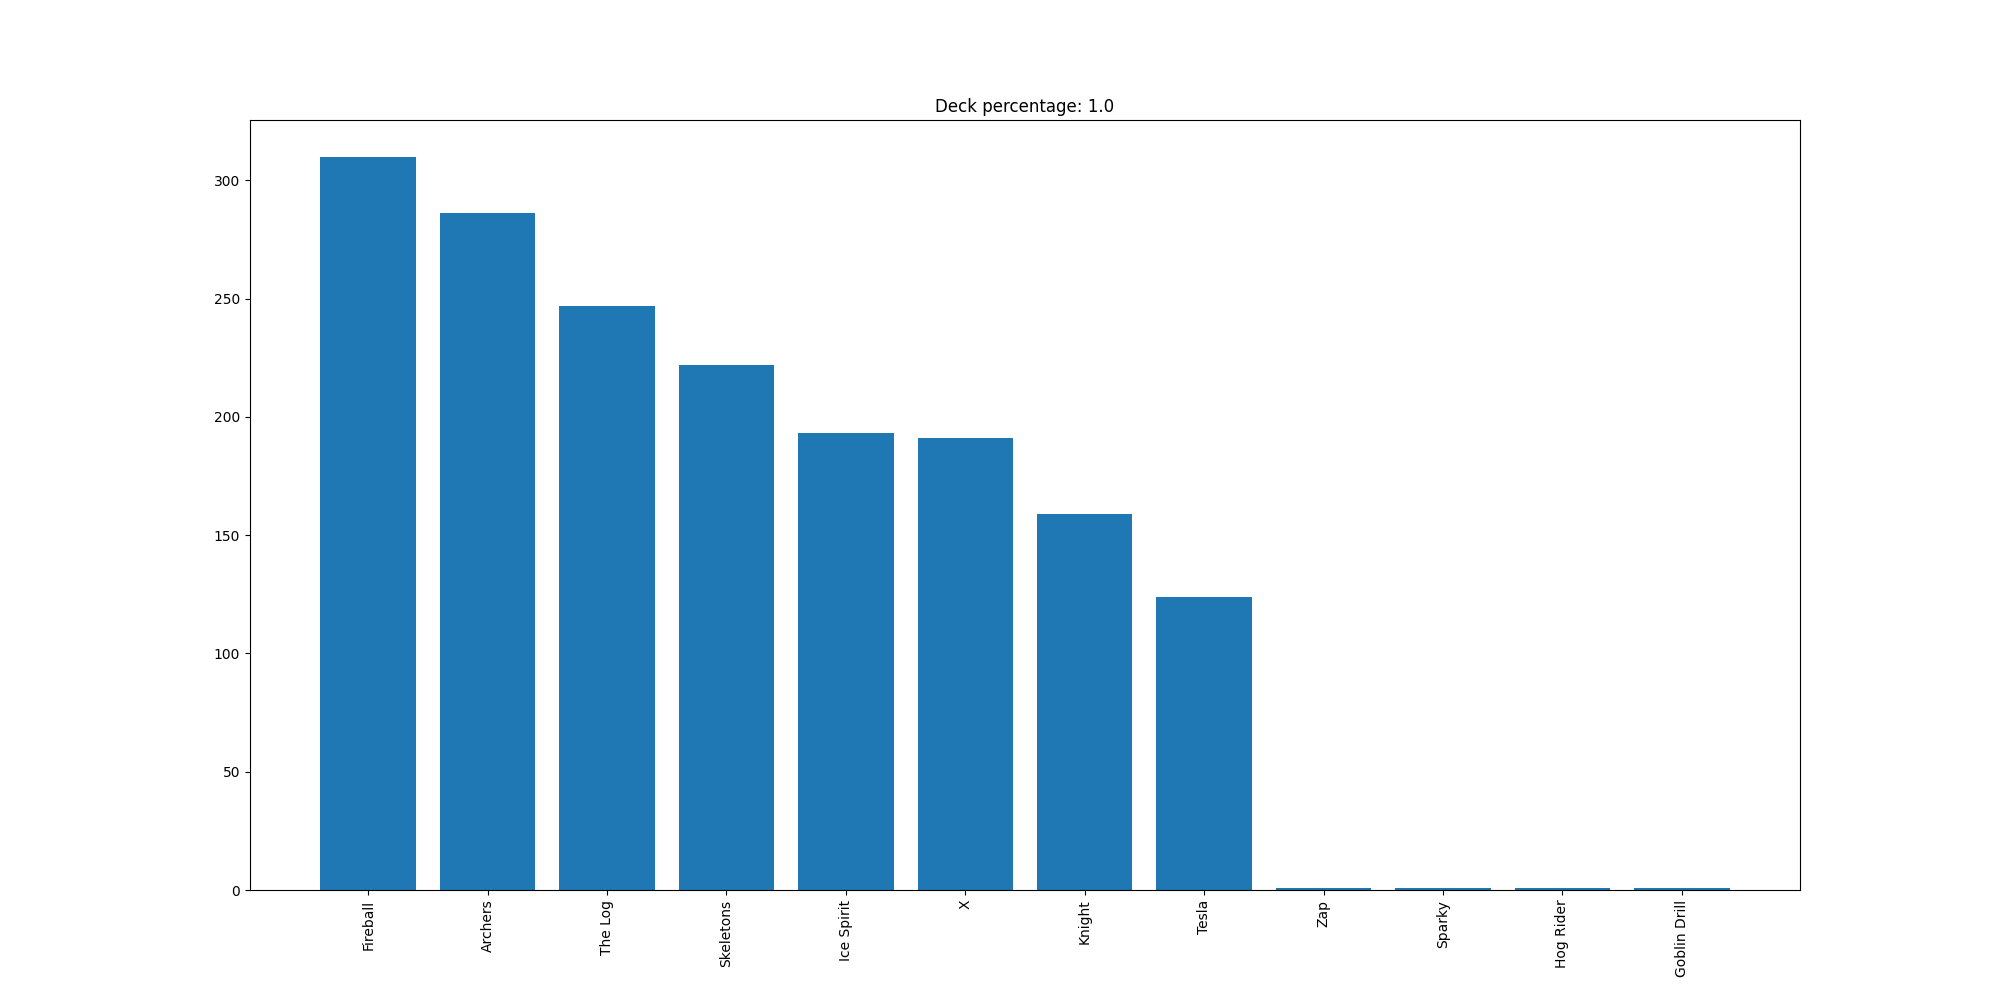

The table this chart was drawn from, first rows:
Fireball, 310
Archers, 286
The Log, 247
Skeletons, 222
Ice Spirit, 193
X, 191
Knight, 159
Tesla, 124
Zap, 1
Sparky, 1
Hog Rider, 1
Goblin Drill, 1
